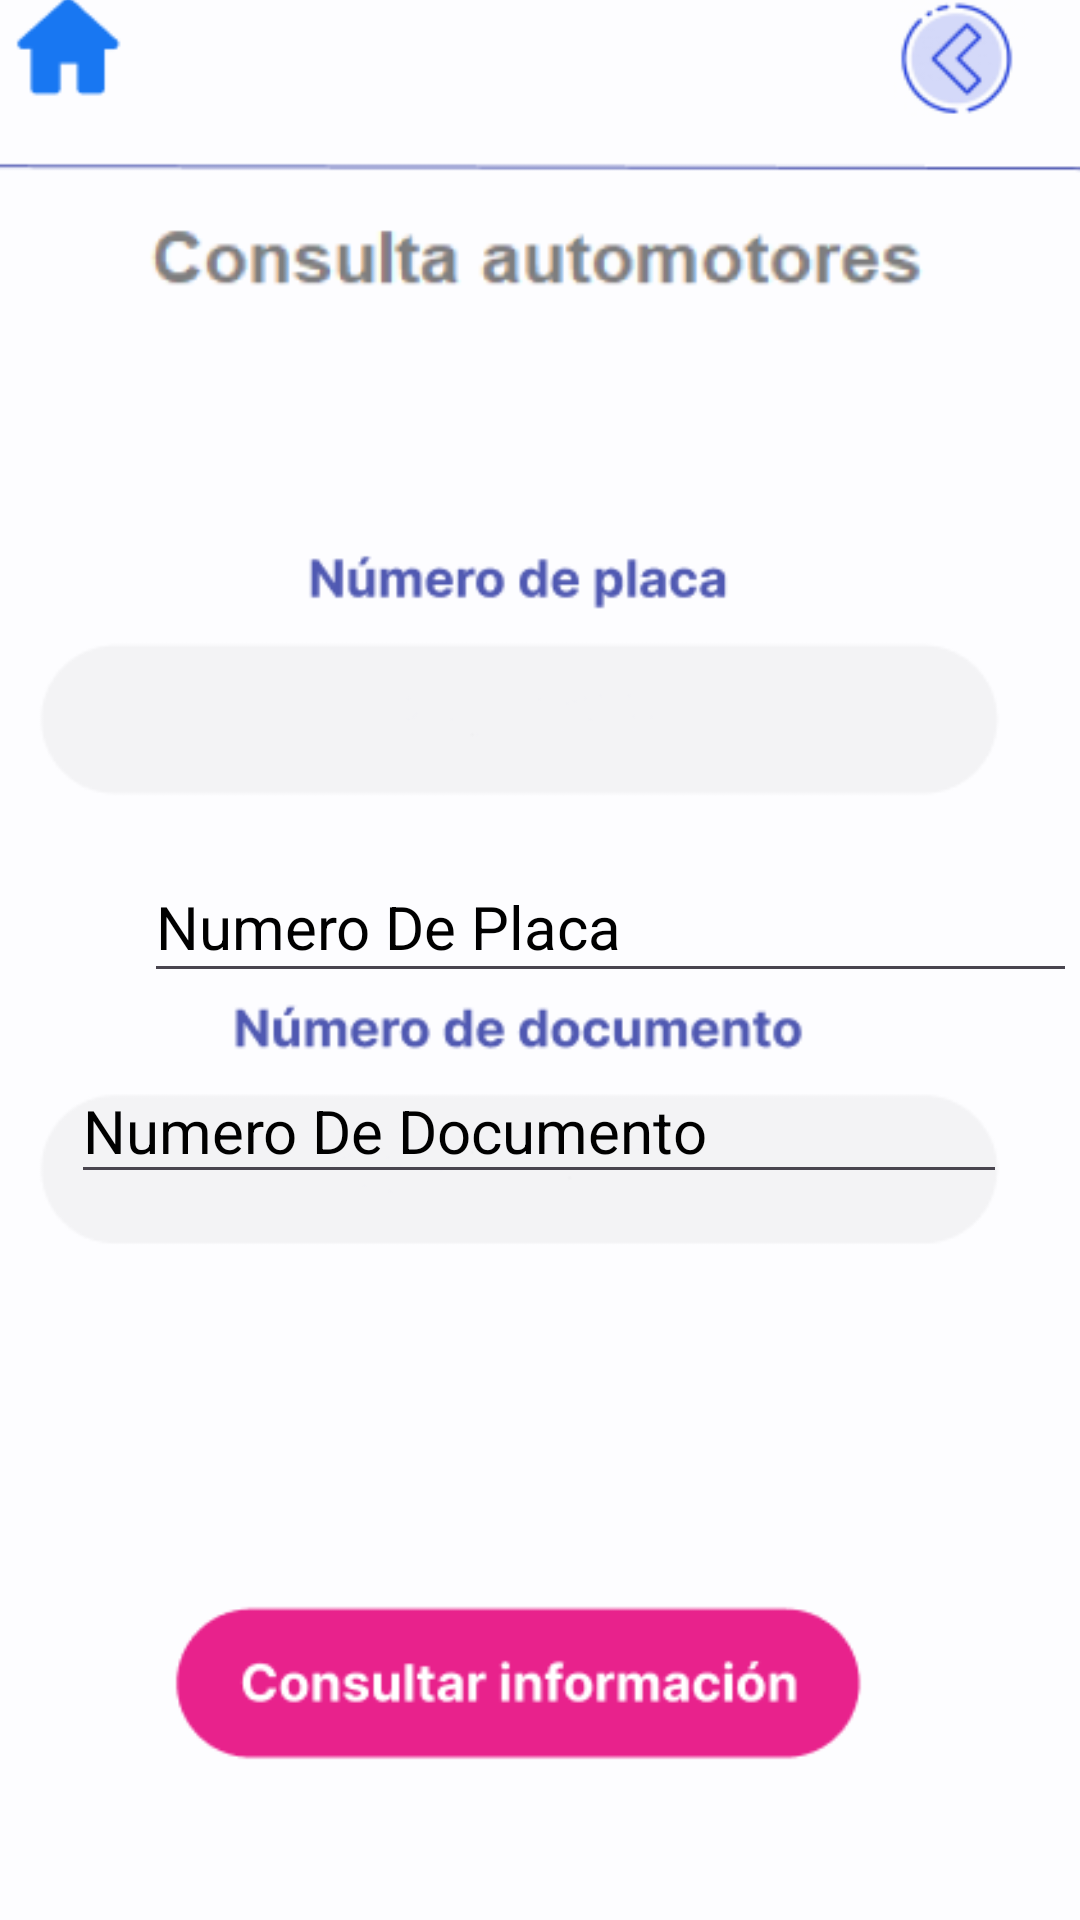

This screen was rendered from an Android layout file. Write that file and the resources it references.
<!-- AndroidManifest.xml: application theme Theme.RuntApp -->
<!-- res/layout/activity_consulta_automotor.xml -->
<?xml version="1.0" encoding="utf-8"?>
<androidx.constraintlayout.widget.ConstraintLayout xmlns:android="http://schemas.android.com/apk/res/android"
    xmlns:app="http://schemas.android.com/apk/res-auto"
    xmlns:tools="http://schemas.android.com/tools"
    android:layout_width="match_parent"
    android:layout_height="match_parent"
    tools:context=".ConsultaAutomotor">

    <ImageView
        android:id="@+id/imageView2"
        android:layout_width="387dp"
        android:layout_height="783dp"
        app:layout_constraintBottom_toBottomOf="parent"
        app:layout_constraintEnd_toEndOf="parent"
        app:layout_constraintStart_toStartOf="parent"
        app:layout_constraintTop_toTopOf="parent"
        app:srcCompat="@drawable/consulta_automotor"
        tools:ignore="ContentDescription,MissingConstraints,VisualLintBounds" />

    <Button
        android:id="@+id/btnIntentToActivityAtras"
        style="@style/Widget.AppCompat.Button.Borderless"
        android:layout_width="wrap_content"
        android:layout_height="wrap_content"
        android:layout_marginStart="288dp"
        android:layout_marginTop="68dp"
        android:contentDescription="@android:string/yes"
        app:layout_constraintStart_toStartOf="parent"
        app:layout_constraintTop_toTopOf="parent"
        tools:ignore="MissingConstraints,DuplicateSpeakableTextCheck" />

    <Button
        android:id="@+id/btnIntentToActivityMenu"
        style="@style/Widget.AppCompat.Button.Borderless"
        android:layout_width="69dp"
        android:layout_height="91dp"
        android:layout_marginStart="16dp"
        android:layout_marginTop="44dp"
        app:layout_constraintStart_toStartOf="parent"
        app:layout_constraintTop_toTopOf="parent"
        tools:ignore="MissingConstraints,SpeakableTextPresentCheck" />

    <EditText
        android:id="@+id/editTextNumber"
        android:layout_width="312dp"
        android:layout_height="45dp"
        android:ems="10"
        android:hint="Numero De Documento"
        android:textColorHint="@color/black"
        android:inputType="number"
        android:textSize="20dp"
        android:textColor="@color/black"
        app:layout_constraintBottom_toBottomOf="parent"
        app:layout_constraintEnd_toEndOf="parent"
        app:layout_constraintHorizontal_bias="0.493"
        app:layout_constraintStart_toStartOf="parent"
        app:layout_constraintTop_toTopOf="parent"
        app:layout_constraintVertical_bias="0.593" />

    <EditText
        android:id="@+id/editTextText"
        android:layout_width="311dp"
        android:layout_height="47dp"
        android:layout_marginStart="48dp"
        android:layout_marginTop="284dp"
        android:ems="10"
        android:hint="Numero De Placa"
        android:textColorHint="@color/black"
        android:inputType="text"
        android:textSize="20dp"
        android:textColor="@color/black"
        app:layout_constraintStart_toStartOf="parent"
        app:layout_constraintTop_toTopOf="parent" />

    <Button
        android:id="@+id/buttonSiguiente"
        style="@style/Widget.AppCompat.Button.Borderless"
        android:layout_width="284dp"
        android:layout_height="61dp"
        android:layout_marginStart="44dp"
        android:layout_marginTop="604dp"
        app:layout_constraintStart_toStartOf="parent"
        app:layout_constraintTop_toTopOf="parent" />
</androidx.constraintlayout.widget.ConstraintLayout>
<!-- resources referenced by this layout -->
<resources>
  <!-- drawable consulta_automotor: png bitmap (drawable, 28083 bytes) -->
  <style name="Theme.RuntApp" parent="Base.Theme.RuntApp" />
  <style name="Base.Theme.RuntApp" parent="Theme.Material3.DayNight.NoActionBar">
          
          
      </style>
  <!-- not gathered from this repository: default colours our renderer supplied (Android Studio template values) -->
  <color name="black">#FF000000</color>
</resources>
